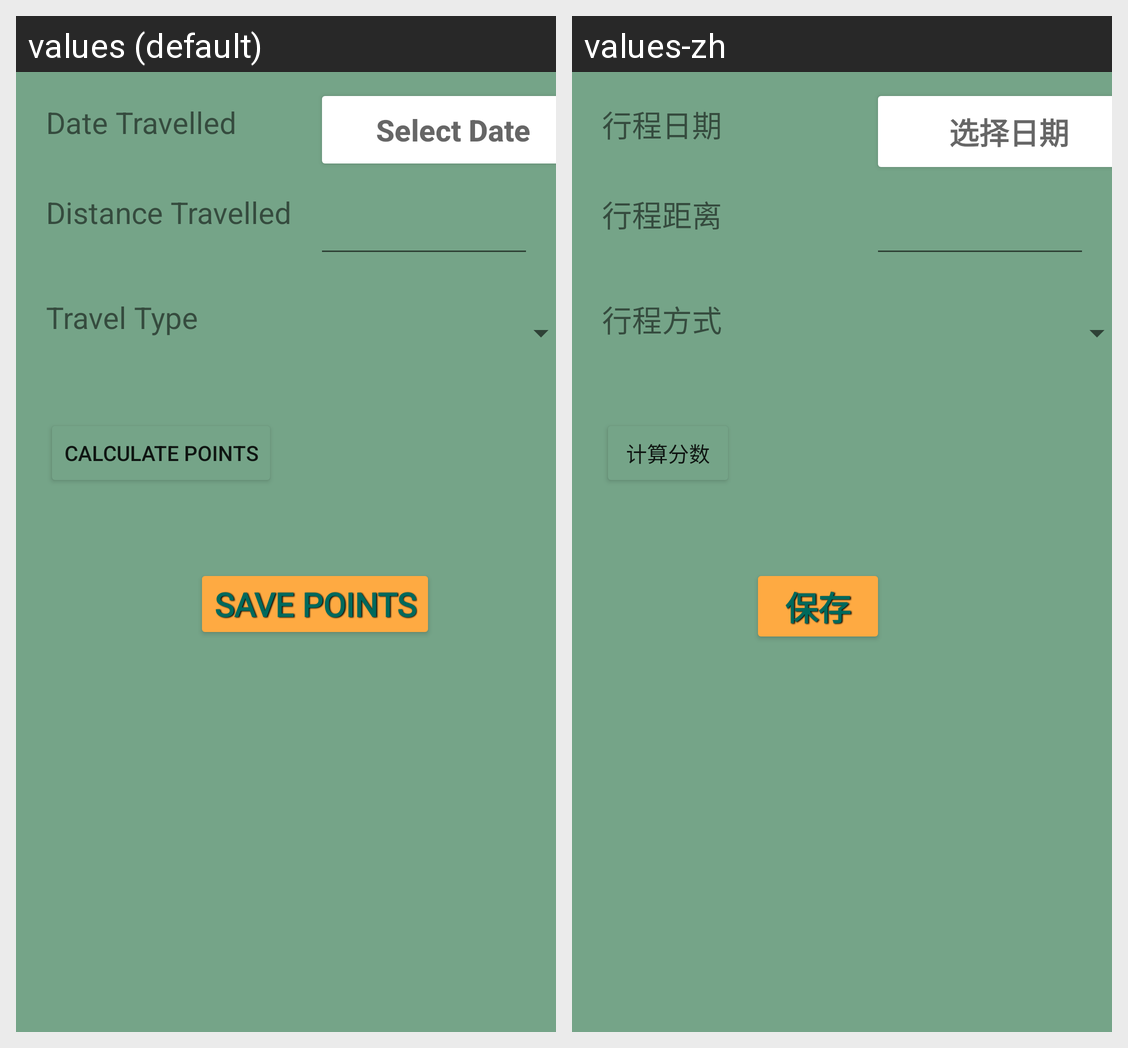

For this localized Android screen grid, give each drawn string resource with its value in every locale shown.
Android screen res/layout/fragment_train.xml rendered under 2 locales, left to right: values (default), values-zh. Device: Nexus 5 (rendered at 1080×1920; each locale shown at half size, 540×960, under a caption strip naming it); theme Theme.CarbonFootprint.
Strings drawn on this screen, with the default value and each locale's value (text and hints the layout hard-codes, and strings that could not be matched under every locale, appear in the picture but are not listed):

calculate_points
  values: Calculate Points
  values-zh: 计算分数

save_points
  values: Save Points
  values-zh: 保存

date_travelled
  values: Date Travelled
  values-zh: 行程日期

select_date
  values: Select Date
  values-zh: 选择日期

distance_travelled
  values: Distance Travelled
  values-zh: 行程距离

travel_type
  values: Travel Type
  values-zh: 行程方式
